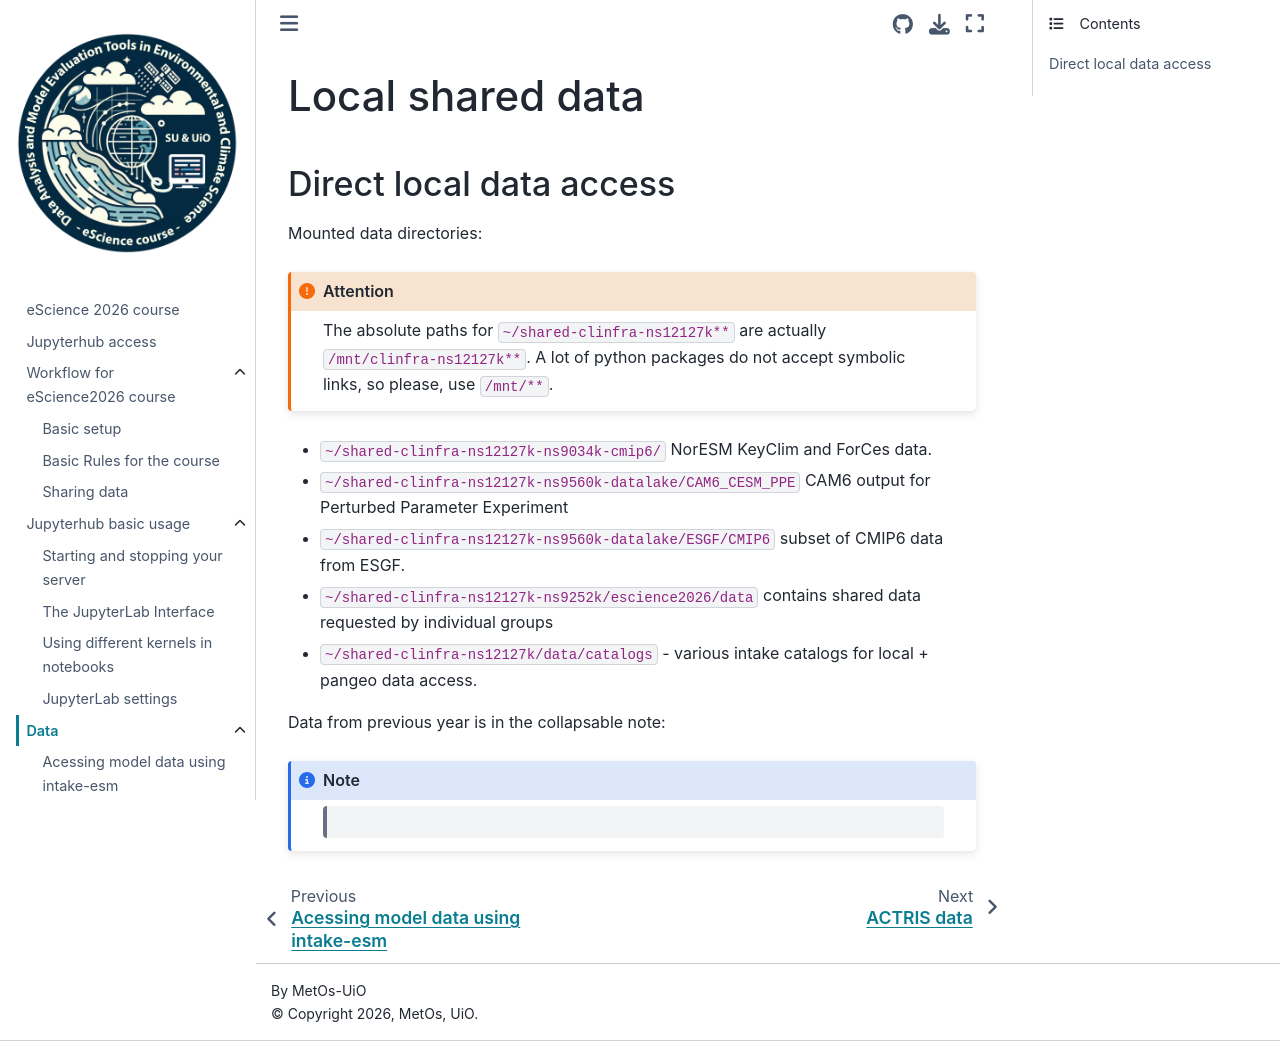

repository: MetOs-UiO/eScience-docs · page: data/local-data/index.html · generator: sphinx

Local shared data
=================

Direct local data access
~~~~~~~~~~~~~~~~~~~~~~~~

Mounted data directories:

.. attention::

  The absolute paths for ``~/shared-clinfra-ns12127k**`` are actually ``/mnt/clinfra-ns12127k**``. A lot of python packages do not accept symbolic links, so please, use ``/mnt/**``.


- ``~/shared-clinfra-ns12127k-ns9034k-cmip6/`` NorESM KeyClim and ForCes data.
- ``~/shared-clinfra-ns12127k-ns9560k-datalake/CAM6_CESM_PPE`` CAM6 output for Perturbed Parameter Experiment

- ``~/shared-clinfra-ns12127k-ns9560k-datalake/ESGF/CMIP6`` subset of CMIP6 data from ESGF.

- ``~/shared-clinfra-ns12127k-ns9252k/escience2026/data`` contains  shared data requested by individual groups

- ``~/shared-clinfra-ns12127k/data/catalogs`` - various intake catalogs for local + pangeo data access.

..  - ``./cmip6.json`` local CMIP6 data corresponding to ``~/shared-craas1-nn9989k-cmip6/``

..  - ``./merged-cmip6.json`` same as above but with pangeo catalog merged

..  - ``./cesm-ppe-pi-mon.json`` cesm ppe pre-industrial monthly variables

..  - ``./cesm-ppe.json`` cesm present day variables.

Data from previous year is in the collapsable note:

.. note:: 
   :class: toggle

    .. - ``~/shared-clinfra-ns12127k-ns9560k-datalake/escience2024/data/data_group1/``:

    ..   - ``./deposited2022/modis_cdnc_sampling_gridded/`` MODIS based dataset for cloud droplet number concentration from Gryspeerdt et al. (2022, https://amt.copernicus.org/articles/15/3875/2022/)

    .. - ``~/shared-clinfra-ns12127k-ns9560k-datalake/escience2024/data/data_group3/**``:

    ..     - ``./NYA_radiation/`` Longwave and shortwave radiation observational data from Ny-Ålesund, 2006-2024.

    ..     - ``./DMPS_ZEP/`` Aerosol size distribution observational data from Zeppelin Observatory, 2000-2020.

    ..     - ``./echam_salsa_zep/`` Model output from ECHAM-SALSA with nudged surface meteorology, collocated with Zeppelin observatory from 2011-2020. Aerosol, basic meteorology and radiation parameters.

    ..     - ``./ec-earth/`` variables from ec-earth project.

    .. - ``~/shared-clinfra-ns12127k-ns9560k-datalake/escience2024/data/data_group4/`` Fire emissions from CAMS and MERRA2 + aerosol data from `<https://doi.org/10.5194/acp-24-2059-2024>`_ and `<https://doi.org/10.17043/zeppelin-ebc-2015-2019-1>`_.

    .. - ``~/shared-clinfra-ns12127k-ns9560k-datalake/escience2024/data/data_group6/`` Hysplit(2018-2019), AMS, CCN and cloud radar derived cloud base Updraft data (warm non-precipitating clouds) from Zeppelin (Ny-Ålesund).
 
    ..     - ``./CMIP6`` additional variables for historical, abrupt-4xCO2, 1pctCO2, ssp119, ssp585 with IPSL and HadGEM3.

    .. - ``~/shared-clinfra-ns12127k-ns9560k-datalake/escience2024/data/data_group7/``:

    ..     - ``./3D_CloudFraction330m_200701-201512_night_CFMIP2_sat_3.1.2.nc`` GOCCP Cloud fraction
    ..     - ``./3D_CloudFraction_Phase330m_200701-201512_night_CFMIP2.5_sat_2.9.nc`` GOCCP Cloud fraction by phase
    ..     - ``./CERES_EBAF-TOA_Ed4.1_Subset_200701-201512_2.5x2.5.nc`` CERES EBAF
    ..     - ``./amip`` - selected CMIP6 model output from amip experiment
    ..     - ``./amip+4k`` - selected CMIP6 model output from amip+4k experiment.
